Run: headless pygame with SDL's dummy video driver; simulated clock (each Clock.tick advances the game by its frame time, no real sleeping); random seed 0; keys injected as events and as key.get_pressed() state; no mouse input.
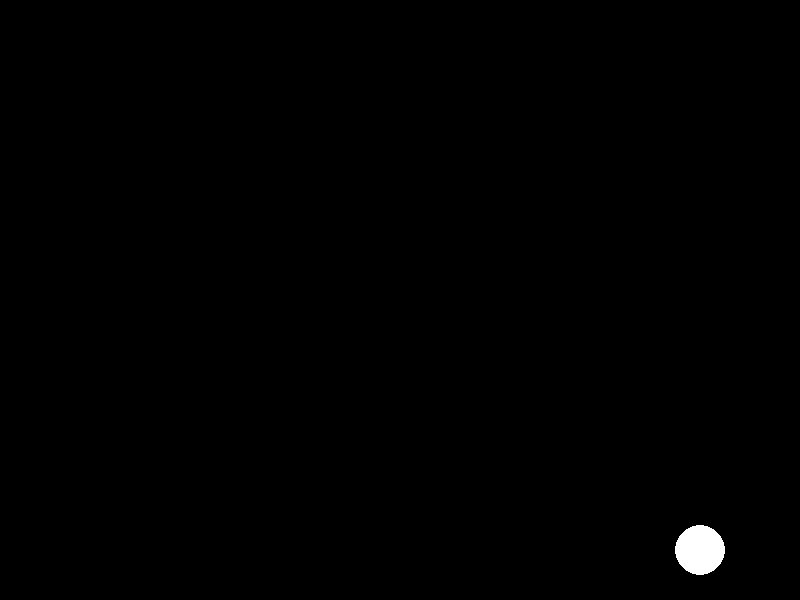
Frame 1 of 4 · flips 1–60 · no input
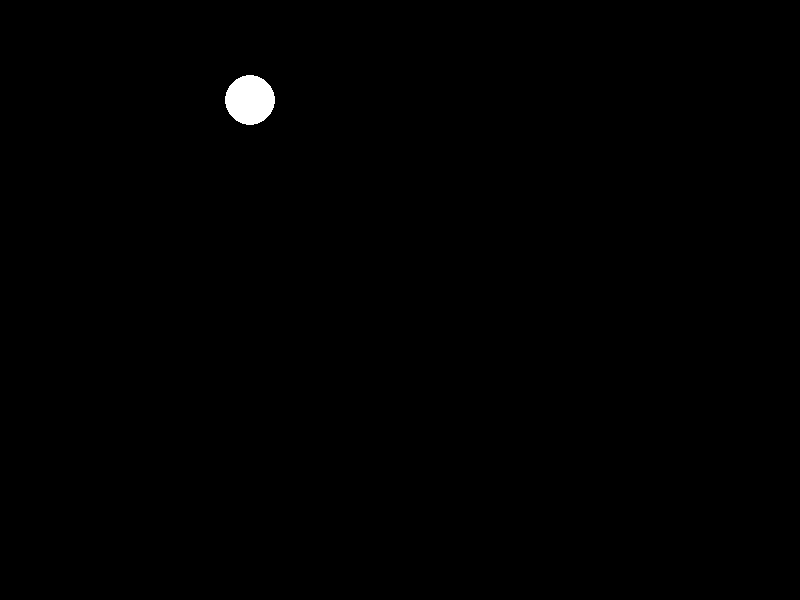
Frame 2 of 4 · flips 61–180 · tapped SPACE, RETURN · held RIGHT (→), D
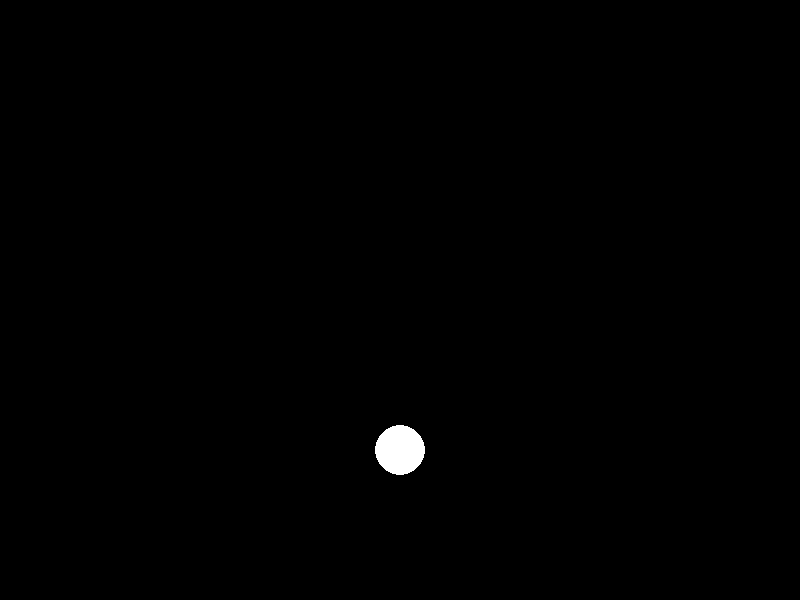
Frame 3 of 4 · flips 181–300 · held DOWN (↓), S
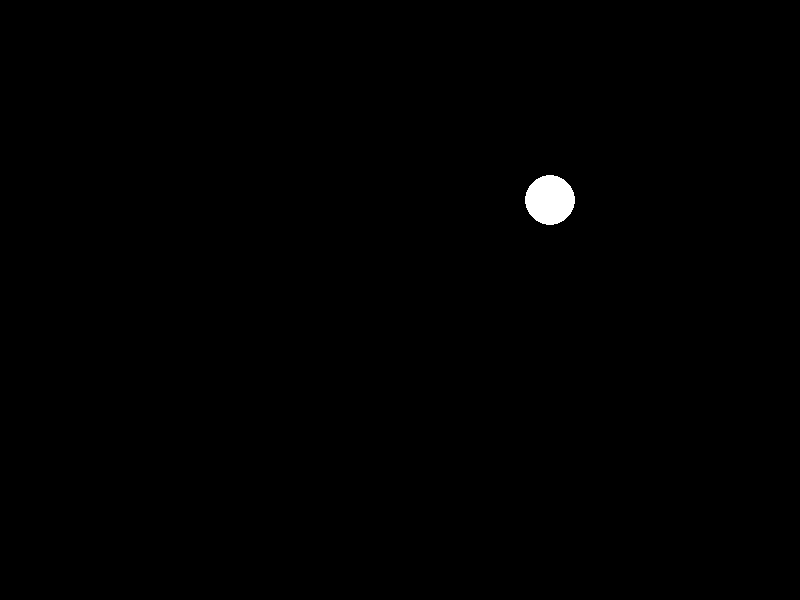
Frame 4 of 4 · flips 301–420 · held LEFT (←), A, UP (↑), W

The pygame program that drew these frames:

import pygame

# Inicialização do Pygame
pygame.init()

# Configurações da tela
largura = 800
altura = 600
tela = pygame.display.set_mode((largura, altura))
pygame.display.set_caption("Bola Quicando")

# Cores
branco = (255, 255, 255)
preto = (0, 0, 0)

# Bola
raio_bola = 25
posicao_bola_x = largura // 2
posicao_bola_y = altura // 2
velocidade_bola_x = 5
velocidade_bola_y = 5

# Loop principal do jogo
jogo_ativo = True
while jogo_ativo:
    for evento in pygame.event.get():
        if evento.type == pygame.QUIT:
            jogo_ativo = False

    # Movimento da bola
    posicao_bola_x += velocidade_bola_x
    posicao_bola_y += velocidade_bola_y

    # Colisão com as paredes
    if posicao_bola_x <= raio_bola or posicao_bola_x >= largura - raio_bola:
        velocidade_bola_x *= -1
    if posicao_bola_y <= raio_bola or posicao_bola_y >= altura - raio_bola:
        velocidade_bola_y *= -1

    # Desenho na tela
    tela.fill(preto)
    pygame.draw.circle(tela, branco, (posicao_bola_x, posicao_bola_y), raio_bola)

    pygame.display.flip()

# Encerramento do Pygame
pygame.quit()
